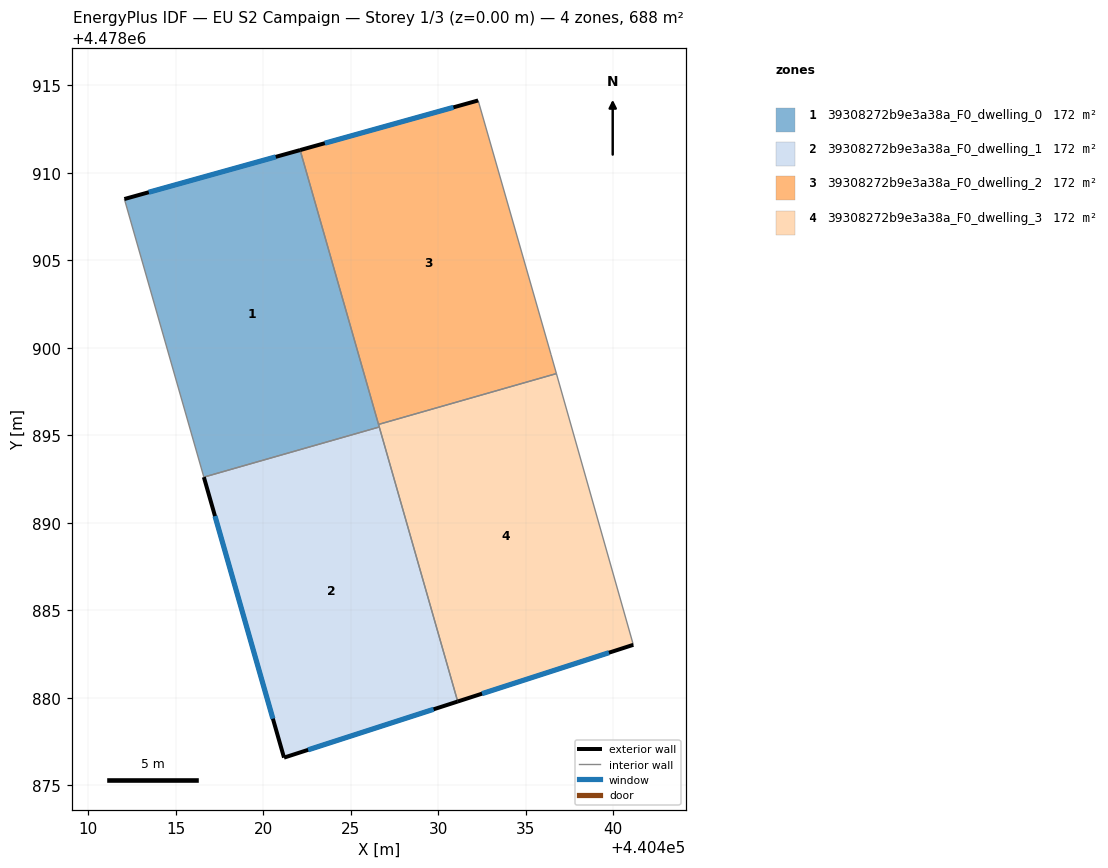
=== STOREY PLAN SPEC (per zone: floor XY polygon, exterior-wall plan segments, windows/doors) ===
zone 1: 39308272b9e3a38a_F0_dwelling_0  (172.0 m²)
  floor: (440426.62, 4478895.48) (440422.10, 4478911.31) (440412.06, 4478908.51) (440416.60, 4478892.62)
  exterior wall: (440412.06, 4478908.51) – (440422.10, 4478911.31)  [10.4 m]
    window: (440413.45, 4478908.90) – (440420.71, 4478910.92)  [16.3 m²]
  interior walls: 4
zone 2: 39308272b9e3a38a_F0_dwelling_1  (171.9 m²)
  floor: (440431.10, 4478879.79) (440426.62, 4478895.48) (440416.60, 4478892.62) (440421.18, 4478876.59)
  exterior wall: (440421.18, 4478876.59) – (440416.60, 4478892.62)  [16.7 m]
    window: (440420.54, 4478878.81) – (440417.23, 4478890.39)  [26.1 m²]
  exterior wall: (440431.10, 4478879.79) – (440421.18, 4478876.59)  [10.4 m]
    window: (440429.73, 4478879.35) – (440422.56, 4478877.03)  [16.3 m²]
  interior walls: 2
zone 3: 39308272b9e3a38a_F0_dwelling_2  (171.9 m²)
  floor: (440436.74, 4478898.53) (440436.44, 4478899.61) (440432.27, 4478914.14) (440422.10, 4478911.31) (440426.58, 4478895.63)
  exterior wall: (440422.10, 4478911.31) – (440432.27, 4478914.14)  [10.6 m]
    window: (440423.51, 4478911.70) – (440430.86, 4478913.75)  [16.5 m²]
  interior walls: 4
zone 4: 39308272b9e3a38a_F0_dwelling_3  (171.9 m²)
  floor: (440441.14, 4478883.03) (440436.74, 4478898.53) (440426.58, 4478895.63) (440431.10, 4478879.79)
  exterior wall: (440441.14, 4478883.03) – (440431.10, 4478879.79)  [10.5 m]
    window: (440439.75, 4478882.58) – (440432.50, 4478880.24)  [16.5 m²]
  interior walls: 4

=== DERIVED (storey summary) ===
Building: EU S2 Campaign
Storey: 1 of 3  (floor level z = 0.00 m)
Storey gross floor area: 687.8 m²
Zones on this storey: 4
  - 39308272b9e3a38a_F0_dwelling_0: floor 172.0 m²; exterior wall 10.4 m (31.3 m²); 1 window(s) 16.3 m²; WWR 52.2%
  - 39308272b9e3a38a_F0_dwelling_1: floor 171.9 m²; exterior wall 27.1 m (81.3 m²); 2 window(s) 42.4 m²; WWR 52.2%
  - 39308272b9e3a38a_F0_dwelling_2: floor 171.9 m²; exterior wall 10.6 m (31.7 m²); 1 window(s) 16.5 m²; WWR 52.2%
  - 39308272b9e3a38a_F0_dwelling_3: floor 171.9 m²; exterior wall 10.5 m (31.6 m²); 1 window(s) 16.5 m²; WWR 52.2%
Zone adjacency (shared interzone walls):
  - 39308272b9e3a38a_F0_dwelling_0 ↔ 39308272b9e3a38a_F0_dwelling_1
  - 39308272b9e3a38a_F0_dwelling_0 ↔ 39308272b9e3a38a_F0_dwelling_2
  - 39308272b9e3a38a_F0_dwelling_0 ↔ 39308272b9e3a38a_F0_dwelling_3
  - 39308272b9e3a38a_F0_dwelling_1 ↔ 39308272b9e3a38a_F0_dwelling_3
  - 39308272b9e3a38a_F0_dwelling_2 ↔ 39308272b9e3a38a_F0_dwelling_3